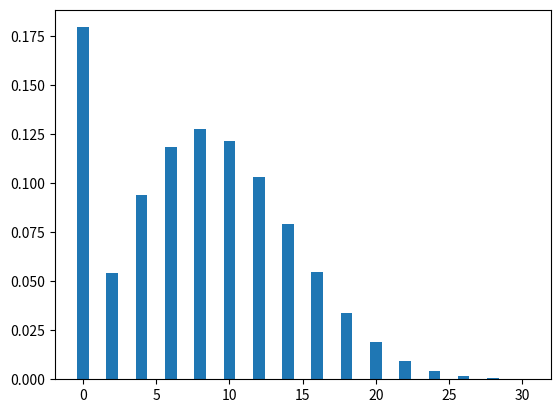

Here is the Python script that generated this plot:
# -*- coding: utf-8 -*-
"""
Created on Wed Jan  1 23:46:55 2020

[redacted]
"""
##################################################header file##################################################
import numpy as np
import matplotlib.pyplot as plt 
#################################################initialization################################################
p30 = np.array([
        #    0,    2,    4,    6,    8,   10,   12,   14,   16,   18,   20,   22,   24,   26,   28,   30
        [    1,    0,    0,    0,    0,    0,    0,    0,    0,    0,    0,    0,    0,    0,    0,    0,],#0
        [10/38,20/38, 8/38,    0,    0,    0,    0,    0,    0,    0,    0,    0,    0,    0,    0,    0,],#2
        [    0,10/38,20/38, 8/38,    0,    0,    0,    0,    0,    0,    0,    0,    0,    0,    0,    0,],#4
        [    0,    0,10/38,20/38, 8/38,    0,    0,    0,    0,    0,    0,    0,    0,    0,    0,    0,],#6
        [    0,    0,    0,10/38,20/38, 8/38,    0,    0,    0,    0,    0,    0,    0,    0,    0,    0,],#8
        [    0,    0,    0,    0,10/38,20/38, 8/38,    0,    0,    0,    0,    0,    0,    0,    0,    0,],#10
        [    0,    0,    0,    0,    0,10/38,20/38, 8/38,    0,    0,    0,    0,    0,    0,    0,    0,],#12
        [    0,    0,    0,    0,    0,    0,10/38,20/38, 8/38,    0,    0,    0,    0,    0,    0,    0,],#14
        [    0,    0,    0,    0,    0,    0,    0,10/38,20/38, 8/38,    0,    0,    0,    0,    0,    0,],#16
        [    0,    0,    0,    0,    0,    0,    0,    0,10/38,20/38, 8/38,    0,    0,    0,    0,    0,],#18
        [    0,    0,    0,    0,    0,    0,    0,    0,    0,10/38,20/38, 8/38,    0,    0,    0,    0,],#20
        [    0,    0,    0,    0,    0,    0,    0,    0,    0,    0,10/38,20/38, 8/38,    0,    0,    0,],#22
        [    0,    0,    0,    0,    0,    0,    0,    0,    0,    0,    0,10/38,20/38, 8/38,    0,    0,],#24
        [    0,    0,    0,    0,    0,    0,    0,    0,    0,    0,    0,    0,10/38,20/38, 8/38,    0,],#26
        [    0,    0,    0,    0,    0,    0,    0,    0,    0,    0,    0,    0,    0,10/38,20/38, 8/38,],#28
        [    0,    0,    0,    0,    0,    0,    0,    0,    0,    0,    0,    0,    0,    0,    0,    1,],#30
        ])
tb30 = np.array(p30)
b30 = np.array([
        [    0,    0,    0,    0,    0,    1,    0,    0,    0,    0,    0,    0,    0,    0,    0,    0,],])
####################################computing P^20 and markov chain result####################################
tb30 = p30.dot(p30)
tb30 = tb30.dot(tb30)
tb30 = tb30.dot(p30)
tb30 = tb30.dot(tb30)
tb30 = tb30.dot(tb30)
tb30 = b30.dot(tb30)
##############################################print out the E(x)##############################################
c30 = 0.000000000000000000000000
print("odd&black")
for index in range(len(tb30[0])):
    c30 += 2*index * tb30[0][index]
    #print(tb[0][index])
##########################################for drawing the chart bar ##########################################   
print("E(x) :\n     ",c30)
print("figure(odd&black)")
xlabel = [  0,    2,    4,    6,    8,   10,   12,   14,   16,   18,   20,   22,   24,   26,   28,   30]
plt.bar(xlabel, tb30[0])
plt.show()